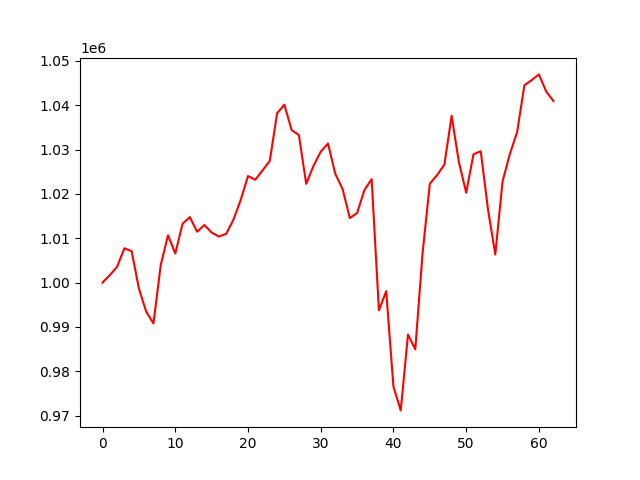

The file beside this chart, header and first rows:
account_value, date, daily_return
1000000, 2021-10-04, 
1001671, 2021-10-05, 0.001671
1003557, 2021-10-06, 0.001883
1007728, 2021-10-07, 0.004157
1007066, 2021-10-08, -0.0006575
998636, 2021-10-11, -0.008371
993441, 2021-10-12, -0.005202
990776, 2021-10-13, -0.002683
1003945, 2021-10-14, 0.01329
1010666, 2021-10-15, 0.006695
1006559, 2021-10-18, -0.004063
1013245, 2021-10-19, 0.006642
1014771, 2021-10-20, 0.001506
1011463, 2021-10-21, -0.00326
1012969, 2021-10-22, 0.001489
1011284, 2021-10-25, -0.001663
1010368, 2021-10-26, -0.0009054
1010988, 2021-10-27, 0.000613
1014186, 2021-10-28, 0.003164
1018651, 2021-10-29, 0.004402
1024021, 2021-11-01, 0.005272
1023188, 2021-11-02, -0.0008132
1025277, 2021-11-03, 0.002042
1027462, 2021-11-04, 0.002131
1038166, 2021-11-05, 0.01042
1040106, 2021-11-08, 0.001869
1034374, 2021-11-09, -0.005511
1033266, 2021-11-10, -0.001071
1022261, 2021-11-11, -0.01065
1026298, 2021-11-12, 0.003948
1029501, 2021-11-15, 0.003122
1031353, 2021-11-16, 0.001799
1024524, 2021-11-17, -0.006622
1021111, 2021-11-18, -0.003331
1014545, 2021-11-19, -0.00643
1015670, 2021-11-22, 0.001109
1020824, 2021-11-23, 0.005075
1023324, 2021-11-24, 0.002449
993724, 2021-11-26, -0.02893
998057, 2021-11-29, 0.00436
976532, 2021-11-30, -0.02157
971174, 2021-12-01, -0.005487
988270, 2021-12-02, 0.0176
984938, 2021-12-03, -0.003371
1006558, 2021-12-06, 0.02195
1022274, 2021-12-07, 0.01561
1024245, 2021-12-08, 0.001928
1026578, 2021-12-09, 0.002278
1037598, 2021-12-10, 0.01074
1027143, 2021-12-13, -0.01008
1020265, 2021-12-14, -0.006696
1028922, 2021-12-15, 0.008485
1029618, 2021-12-16, 0.0006765
1016453, 2021-12-17, -0.01279
1006328, 2021-12-20, -0.009961
1022776, 2021-12-21, 0.01634
1028965, 2021-12-22, 0.006051
1033887, 2021-12-23, 0.004784
1044463, 2021-12-27, 0.01023
1045651, 2021-12-28, 0.001137
... 3 more rows
